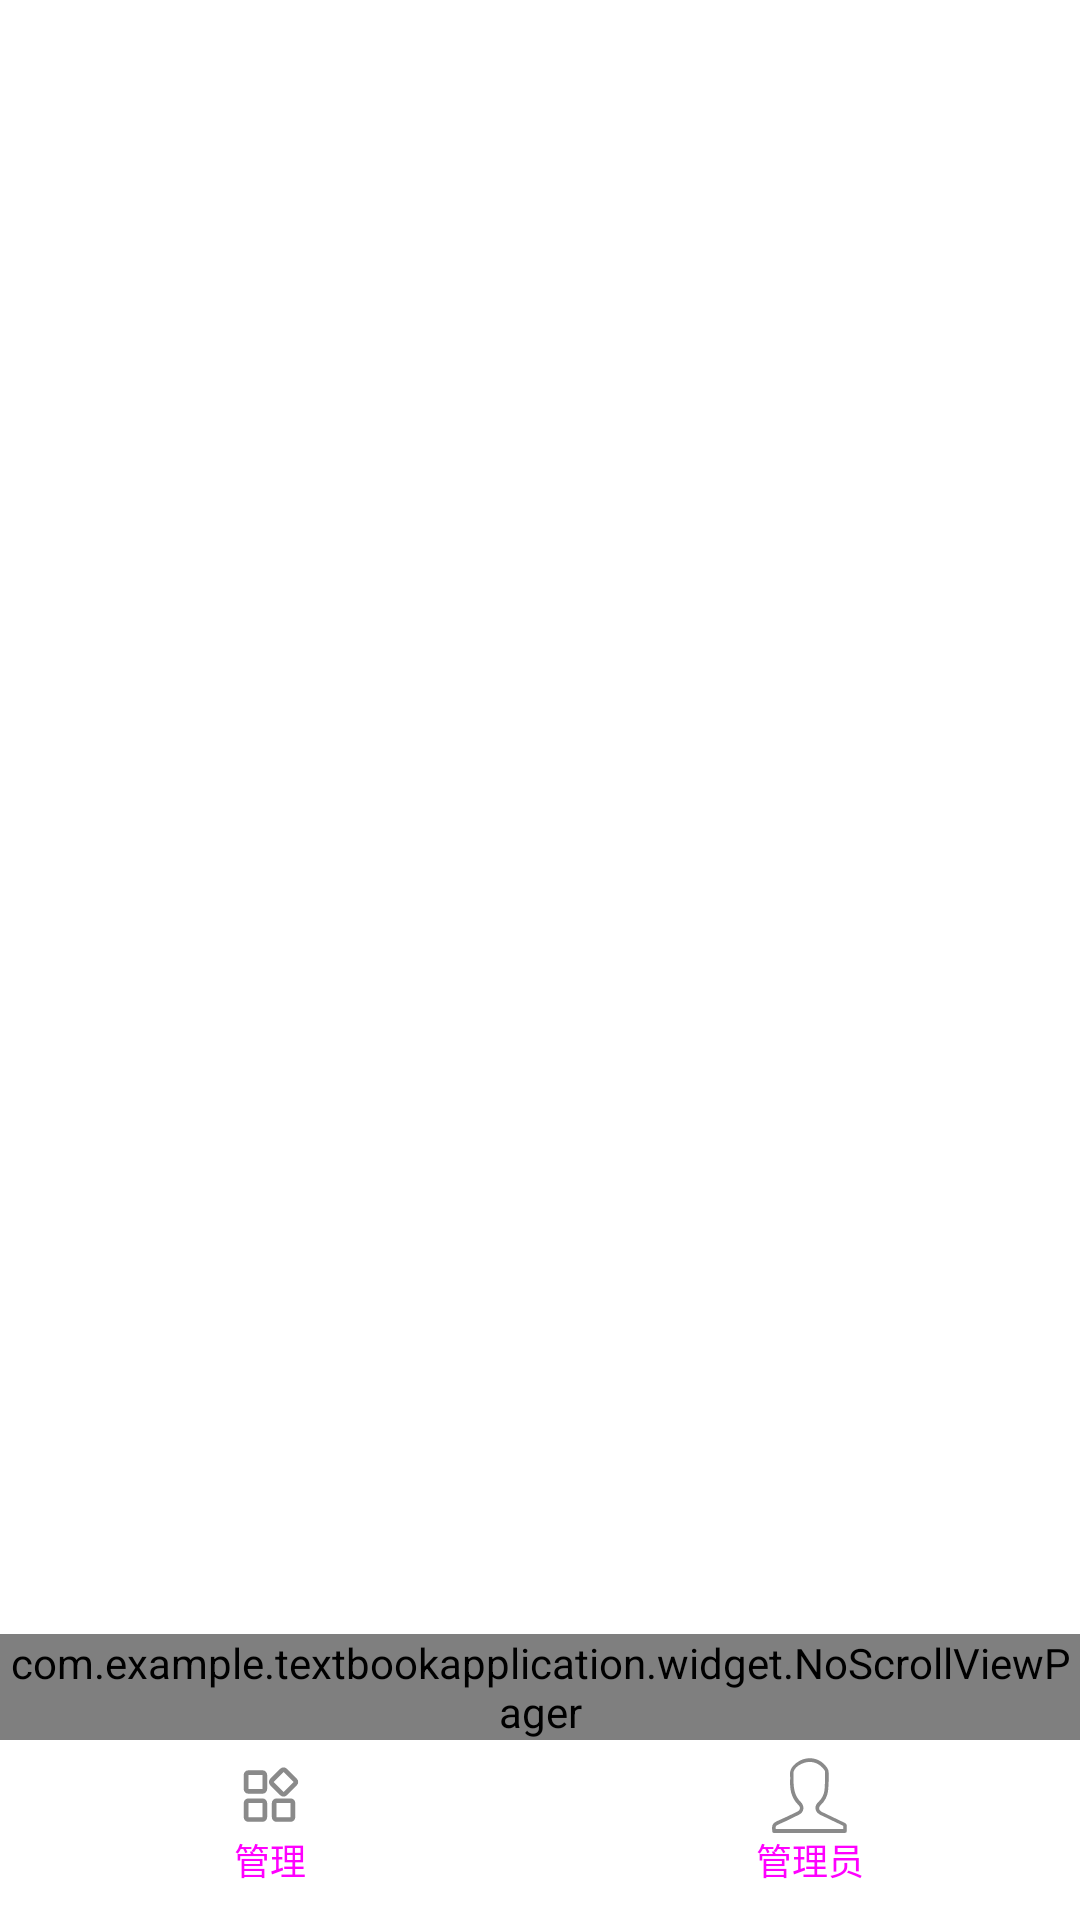

Here is an Android app screen rendered from its layout file. Give the layout XML and the strings, colors and styles it references.
<!-- AndroidManifest.xml: application theme AppTheme.Launcher -->
<!-- res/layout/activity_admin_main.xml -->
<?xml version="1.0" encoding="utf-8"?>
<RelativeLayout xmlns:android="http://schemas.android.com/apk/res/android"
    xmlns:app="http://schemas.android.com/apk/res-auto"
    xmlns:tools="http://schemas.android.com/tools"
    android:layout_width="match_parent"
    android:layout_height="match_parent"
    android:background="@color/white"
    tools:context=".activity.AdminMainActivity">


    <RadioGroup
        android:id="@+id/radioGroup"
        android:layout_width="match_parent"
        android:layout_height="@dimen/bar_height"
        android:layout_alignParentBottom="true"
        android:orientation="horizontal"
        android:paddingTop="6dp"
        android:paddingBottom="7dp">

        <RadioButton
            android:id="@+id/manage"
            android:layout_width="0dp"
            android:layout_height="wrap_content"
            android:layout_weight="1"
            android:button="@null"
            android:drawableTop="@drawable/main_manage"
            android:gravity="center"
            android:text="@string/main_manage"
            android:textColor="@drawable/main_textcolor"
            android:textSize="@dimen/bar_text"></RadioButton>

        <RadioButton
            android:id="@+id/admin"
            android:layout_width="0dp"
            android:layout_height="wrap_content"
            android:layout_weight="1"
            android:button="@null"
            android:drawableTop="@drawable/main_me"
            android:gravity="center"
            android:text="@string/main_admin"
            android:textColor="@drawable/main_textcolor"
            android:textSize="@dimen/bar_text"></RadioButton>
    </RadioGroup>
    <com.example.textbookapplication.widget.NoScrollViewPager
        android:id="@+id/adminViewPager"
        android:layout_width="match_parent"
        android:layout_height="wrap_content"
        android:layout_above="@+id/radioGroup"
        android:layout_alignParentLeft="true" />
</RelativeLayout>
<!-- resources referenced by this layout -->
<resources>
  <dimen name="bar_height">60dp</dimen>
  <dimen name="bar_text">12sp</dimen>
  <!-- drawable main_manage (drawable) -->
  <?xml version="1.0" encoding="utf-8"?>
  <selector xmlns:android="http://schemas.android.com/apk/res/android">
      <item android:state_checked="true" android:drawable="@drawable/ic_manage"/>
      <item android:state_checked="false" android:drawable="@drawable/ic_manage_light"/>
  </selector>
  <!-- drawable main_me (drawable) -->
  <?xml version="1.0" encoding="utf-8"?>
  <selector xmlns:android="http://schemas.android.com/apk/res/android">
      <item android:state_checked="true" android:drawable="@drawable/ic_me"/>
      <item android:state_checked="false" android:drawable="@drawable/ic_me_light"/>
  </selector>
  <!-- drawable main_textcolor (drawable) -->
  <?xml version="1.0" encoding="utf-8"?>
  <selector xmlns:android="http://schemas.android.com/apk/res/android">
      <item android:state_checked="true" android:color="@color/maincolor_check"/>
      <item android:state_checked="false" android:color="@color/maincolor_nocheck"/>
  </selector>
  <string name="main_admin">管理员</string>
  <string name="main_manage">管理</string>
  <style name="AppTheme.Launcher">
          <item name="android:windowBackground">@drawable/launchscreen</item>
          
          
      </style>
  <!-- drawable ic_manage (drawable) -->
  <vector xmlns:android="http://schemas.android.com/apk/res/android"
      android:width="25dp"
      android:height="25dp"
      android:viewportWidth="1024"
      android:viewportHeight="1024">
    <path
        android:pathData="M224,423.84L224,231.74l192,-0.1 0.1,192.1L224,423.84zM416.1,167.74L223.9,167.74A64,64 0,0 0,160 231.68v192.19a64,64 0,0 0,63.9 63.9h192.19A64,64 0,0 0,480 423.84L480,231.68a64,64 0,0 0,-63.9 -63.9zM224,807.84v-192.1l192,-0.1 0.1,192.1L224,807.84zM416.1,551.74L223.9,551.74A64,64 0,0 0,160 615.68v192.19a64,64 0,0 0,63.9 63.9h192.19A64,64 0,0 0,480 807.84L480,615.68a64,64 0,0 0,-63.9 -63.9zM704.06,463.62l-135.84,-135.84 135.71,-135.84 135.9,135.74 -135.78,135.94zM885.09,282.59l-135.9,-135.9a64,64 0,0 0,-90.37 0L522.91,282.56a63.46,63.46 0,0 0,-18.66 45.06,63.46 63.46,0 0,0 18.66,45.31l135.9,135.94a63.9,63.9 0,0 0,90.37 -0.03l135.9,-135.9a63.94,63.94 0,0 0,0 -90.37zM608,807.84v-192.1l192,-0.1 0.1,192.1 -192.1,0.1zM800.1,551.74h-192.19A64,64 0,0 0,544 615.68v192.19a64,64 0,0 0,63.9 63.9h192.19A64,64 0,0 0,864 807.84L864,615.68a64,64 0,0 0,-63.9 -63.9z"
        android:fillColor="#1296db"/>
  </vector>
  <!-- drawable ic_manage_light (drawable) -->
  <vector xmlns:android="http://schemas.android.com/apk/res/android"
      android:width="25dp"
      android:height="25dp"
      android:viewportWidth="1024"
      android:viewportHeight="1024">
    <path
        android:pathData="M224,423.84L224,231.74l192,-0.1 0.1,192.1L224,423.84zM416.1,167.74L223.9,167.74A64,64 0,0 0,160 231.68v192.19a64,64 0,0 0,63.9 63.9h192.19A64,64 0,0 0,480 423.84L480,231.68a64,64 0,0 0,-63.9 -63.9zM224,807.84v-192.1l192,-0.1 0.1,192.1L224,807.84zM416.1,551.74L223.9,551.74A64,64 0,0 0,160 615.68v192.19a64,64 0,0 0,63.9 63.9h192.19A64,64 0,0 0,480 807.84L480,615.68a64,64 0,0 0,-63.9 -63.9zM704.06,463.62l-135.84,-135.84 135.71,-135.84 135.9,135.74 -135.78,135.94zM885.09,282.59l-135.9,-135.9a64,64 0,0 0,-90.37 0L522.91,282.56a63.46,63.46 0,0 0,-18.66 45.06,63.46 63.46,0 0,0 18.66,45.31l135.9,135.94a63.9,63.9 0,0 0,90.37 -0.03l135.9,-135.9a63.94,63.94 0,0 0,0 -90.37zM608,807.84v-192.1l192,-0.1 0.1,192.1 -192.1,0.1zM800.1,551.74h-192.19A64,64 0,0 0,544 615.68v192.19a64,64 0,0 0,63.9 63.9h192.19A64,64 0,0 0,864 807.84L864,615.68a64,64 0,0 0,-63.9 -63.9z"
        android:fillColor="#8a8a8a"/>
  </vector>
  <!-- not gathered from this repository: default colours our renderer supplied (Android Studio template values) -->
  <color name="white">#FFFFFFFF</color>
</resources>
